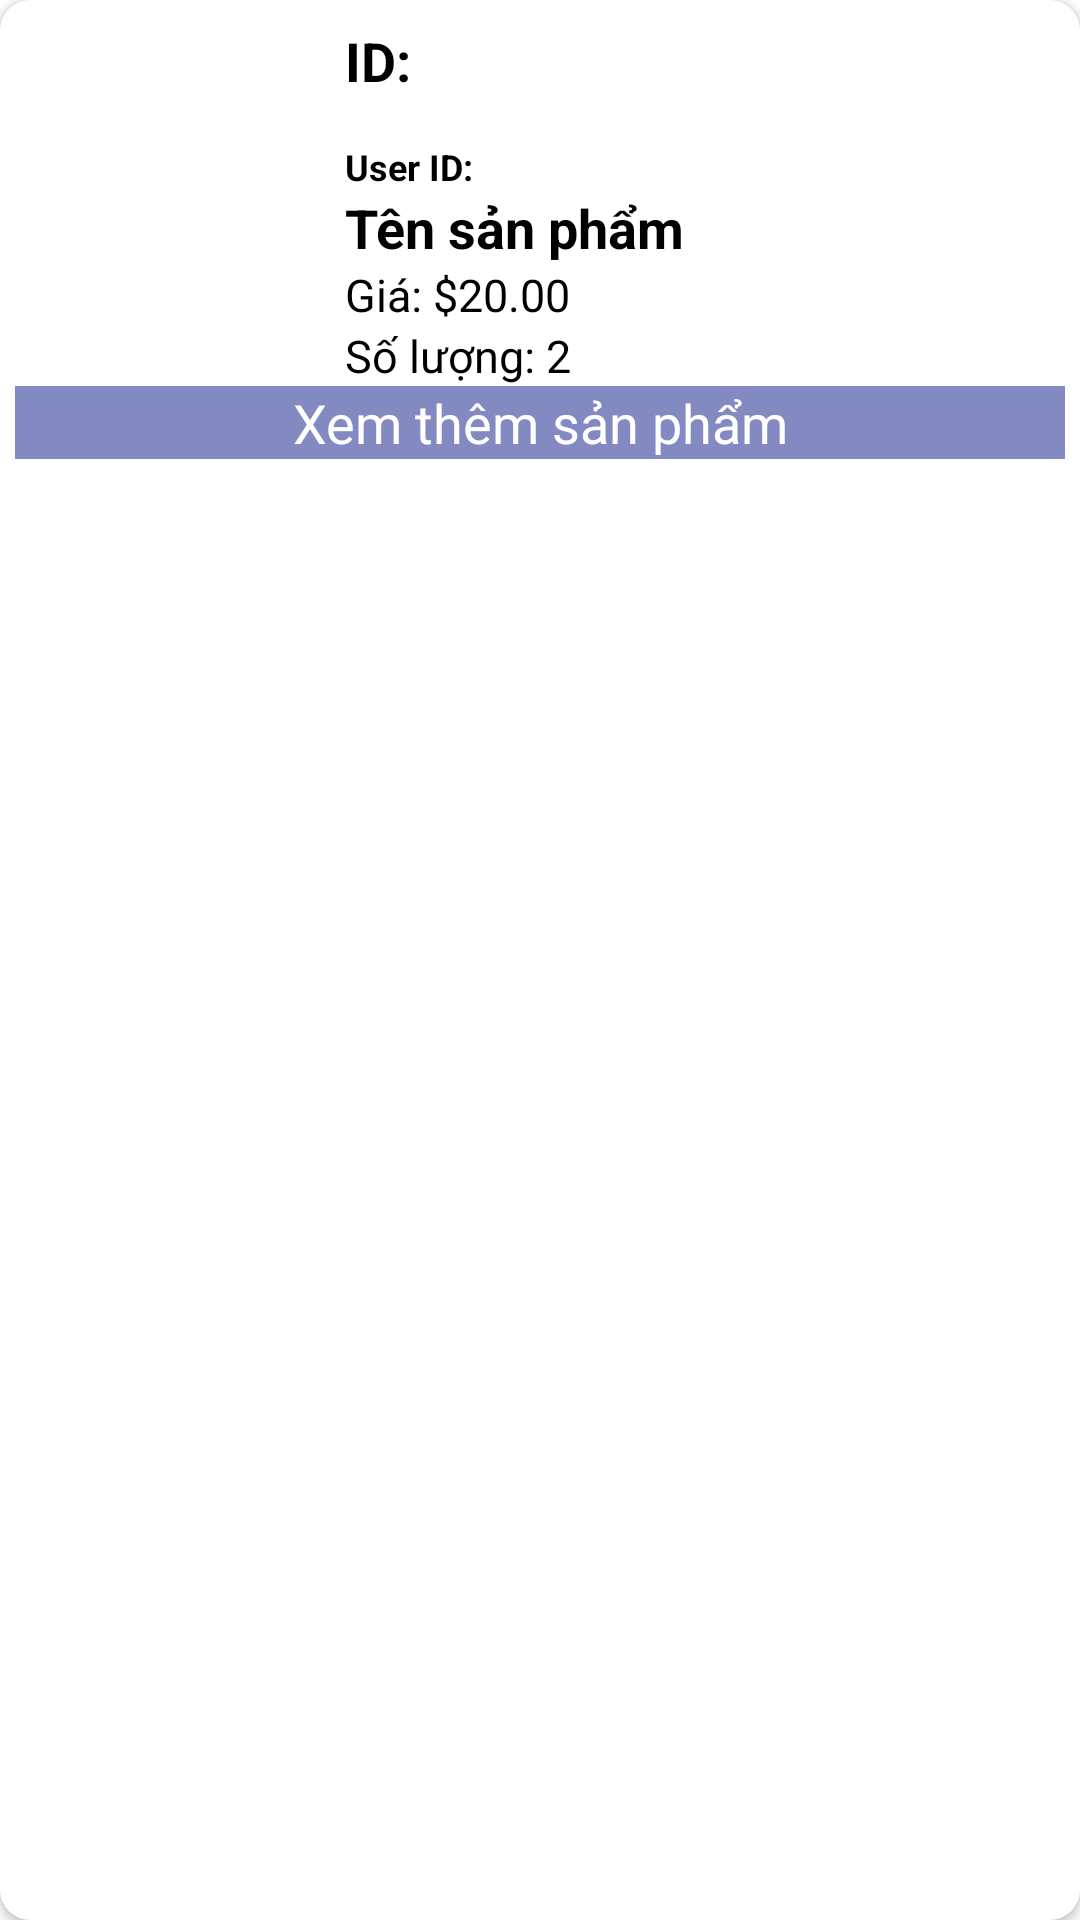

Write the Android layout XML for this screen, with the resource values it uses.
<!-- AndroidManifest.xml: application theme Theme.ShoeStore -->
<!-- res/layout/checkout_item.xml -->
<?xml version="1.0" encoding="utf-8"?>
<androidx.cardview.widget.CardView xmlns:android="http://schemas.android.com/apk/res/android"
    xmlns:app="http://schemas.android.com/apk/res-auto"
    android:layout_width="match_parent"
    android:layout_height="wrap_content"
    android:id="@+id/checkout_item_adapter"
    android:layout_marginStart="5dp"
    android:layout_marginBottom="8dp"
    android:layout_marginEnd="5dp"
    app:cardCornerRadius="10dp">

    <androidx.constraintlayout.widget.ConstraintLayout
        android:layout_width="match_parent"
        android:layout_height="wrap_content"
        android:padding="5dp">
        <ImageView
            android:id="@+id/imageview_ordered_product"
            android:layout_width="95dp"
            android:layout_height="120dp"
            android:scaleType="centerCrop"
            android:src="@drawable/adidas_ozelia_shoes_grey"
            app:layout_constraintStart_toStartOf="parent"
            app:layout_constraintTop_toTopOf="parent" />

        <LinearLayout
            android:id="@+id/linearLayout2"
            android:layout_width="0dp"
            android:layout_height="wrap_content"
            android:layout_weight="1"
            android:orientation="vertical"
            android:paddingLeft="15dp"
            app:layout_constraintBottom_toBottomOf="parent"
            app:layout_constraintEnd_toEndOf="parent"
            app:layout_constraintHorizontal_bias="0.0"
            app:layout_constraintStart_toEndOf="@+id/imageview_ordered_product"
            app:layout_constraintTop_toTopOf="parent"
            app:layout_constraintVertical_bias="0.108">

            <TextView
                android:id="@+id/textview_ordered_ID_cart"
                android:layout_width="match_parent"
                android:layout_height="wrap_content"
                android:layout_marginBottom="15dp"
                android:text="ID:"
                android:textColor="@color/black"
                android:textSize="18sp"
                android:textStyle="bold" />
            <TextView
                android:id="@+id/detail_textview_ordered_userID"
                android:layout_width="match_parent"
                android:layout_height="wrap_content"
                android:text="User ID: "
                android:textSize="12sp"
                android:textColor="@color/black"
                android:textStyle="bold" />
            <TextView
                android:id="@+id/textview_ordered_product_name"
                android:layout_width="match_parent"
                android:layout_height="wrap_content"
                android:text="Tên sản phẩm"
                android:textColor="@color/black"
                android:textSize="18sp"
                android:textStyle="bold" />

            <TextView
                android:id="@+id/textview_ordered_product_price"
                android:layout_width="match_parent"
                android:layout_height="wrap_content"
                android:text="Giá: $20.00"
                android:textColor="@color/black"
                android:textSize="15sp" />

            <TextView
                android:id="@+id/textview_ordered_product_quantity"
                android:layout_width="match_parent"
                android:layout_height="wrap_content"
                android:text="Số lượng: 2"
                android:textColor="@color/black"
                android:textSize="15sp" />

        </LinearLayout>

        <TextView
            android:id="@+id/textview_ordered_product_detail"
            android:layout_width="match_parent"
            android:layout_height="wrap_content"
            android:text="Xem thêm sản phẩm"
            android:gravity="center"
            android:background="#828AC1"
            android:textSize="18sp"
            android:textColor="@color/white"
            app:layout_constraintTop_toBottomOf="@+id/linearLayout2"
            app:layout_constraintEnd_toEndOf="parent"
            app:layout_constraintStart_toStartOf="parent"
            app:layout_constraintBottom_toBottomOf="parent"/>
      </androidx.constraintlayout.widget.ConstraintLayout>
</androidx.cardview.widget.CardView>
<!-- resources referenced by this layout -->
<resources>
  <style name="Theme.ShoeStore" parent="Theme.MaterialComponents.DayNight.NoActionBar">
          
          <item name="colorPrimary">@color/purple_500</item>
          <item name="colorPrimaryVariant">@color/purple_700</item>
          <item name="colorOnPrimary">@color/white</item>
          
          <item name="colorSecondary">@color/teal_200</item>
          <item name="colorSecondaryVariant">@color/teal_700</item>
          <item name="colorOnSecondary">@color/black</item>
          
          <item name="android:statusBarColor" tools:targetApi="l">?attr/colorPrimaryVariant</item>
          
      </style>
  <!-- not gathered from this repository: default colours our renderer supplied (Android Studio template values) -->
  <color name="purple_500">#FF6200EE</color>
  <color name="purple_700">#FF3700B3</color>
  <color name="teal_200">#FF03DAC5</color>
  <color name="teal_700">#FF018786</color>
  <color name="black">#FF000000</color>
  <color name="white">#FFFFFFFF</color>
</resources>
